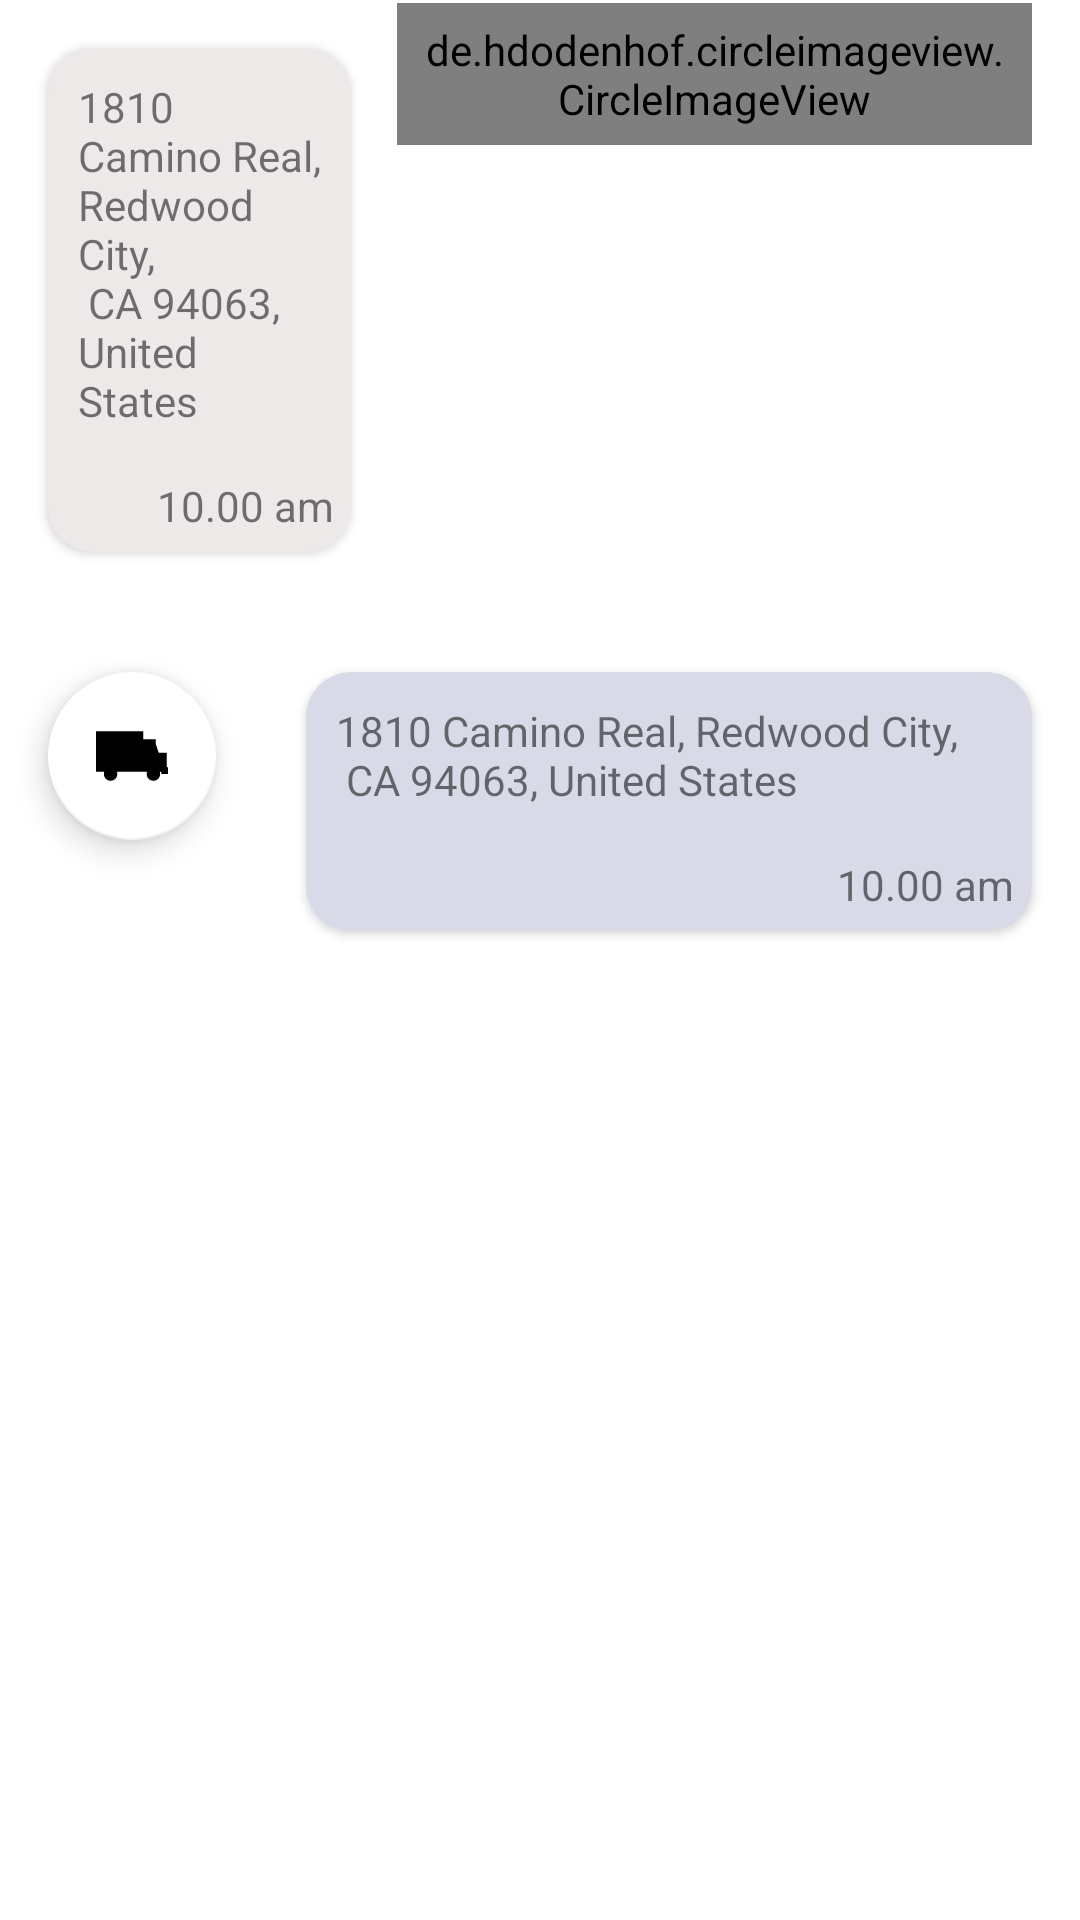

Here is an Android app screen rendered from its layout file. Give the layout XML and the strings, colors and styles it references.
<!-- AndroidManifest.xml: application theme Theme.Dhopa -->
<!-- res/layout/chat_item_rv.xml -->
<?xml version="1.0" encoding="utf-8"?>
<LinearLayout xmlns:android="http://schemas.android.com/apk/res/android"
    xmlns:app="http://schemas.android.com/apk/res-auto"
    android:orientation="vertical"
    android:layout_width="match_parent"
    android:layout_height="wrap_content"
    android:padding="1dp">

    <LinearLayout
        android:id="@+id/chat_right_msg_layout"
        android:orientation="horizontal"
        android:layout_width="wrap_content"
        android:layout_height="wrap_content"

        android:layout_gravity="left"
        >

        <androidx.cardview.widget.CardView
            android:layout_width="0dp"
            android:layout_weight="0.7"
            app:cardCornerRadius="15dp"
            android:layout_margin="15dp"
            android:layout_height="wrap_content"
            app:cardBackgroundColor="#EDE9E9">
            <RelativeLayout
                android:layout_width="wrap_content"
                android:layout_height="wrap_content"
                >
        <TextView
            android:id="@+id/chat_right_msg_text_view"
            android:layout_width="wrap_content"
            android:layout_height="wrap_content"
            android:backgroundTint="#ebebeb"
            android:text="@string/DhobeeLaundaryAddress"
            android:layout_gravity="center"
            android:layout_margin="10dp"/>
                <TextView
                    android:layout_width="wrap_content"
                    android:layout_height="wrap_content"
                    android:layout_below="@id/chat_right_msg_text_view"
                    android:layout_alignParentRight="true"
                    android:layout_margin="6dp"
                    android:text="10.00 am"/>



            </RelativeLayout>
        </androidx.cardview.widget.CardView>
        <de.hdodenhof.circleimageview.CircleImageView
            android:layout_width="0dp"
            android:layout_weight="0.3"
            android:layout_height="wrap_content"
            app:civ_border_width="2dp"
            android:padding="6dp"
            android:scaleType="centerCrop"
            app:backgroundTint="@color/grey"
            app:civ_border_color="@color/black"
            android:layout_marginRight="15dp"
            android:src="@drawable/ic_truck2"/>

    </LinearLayout>
    <LinearLayout
        android:id="@+id/chat_left_msg_layout"
        android:orientation="horizontal"
        android:layout_width="wrap_content"
        android:layout_marginTop="10dp"
        android:layout_height="wrap_content"
        android:layout_gravity="right"
        >
       <com.google.android.material.floatingactionbutton.FloatingActionButton
           android:layout_width="wrap_content"
           android:layout_height="wrap_content"
           android:src="@drawable/ic_truck2"
           app:backgroundTint="@color/white"
           android:layout_margin="15dp"
           />
        <androidx.cardview.widget.CardView
            android:layout_width="0dp"
            android:layout_margin="15dp"
            app:cardCornerRadius="15dp"
            android:layout_weight="0.7"
            android:layout_height="wrap_content"
            app:cardBackgroundColor="#D8DAE8">
        <RelativeLayout
            android:layout_width="wrap_content"
            android:layout_height="wrap_content"
            >
        <TextView
            android:id="@+id/chat_left_msg_text_view"
            android:layout_width="wrap_content"
            android:layout_height="wrap_content"
            android:layout_gravity="center"
            android:backgroundTint="#f0effd"
            android:text="@string/DhobeeLaundaryAddress"
            android:layout_margin="10dp"/>
            <TextView
                android:layout_width="wrap_content"
                android:layout_height="wrap_content"
                android:layout_below="@id/chat_left_msg_text_view"
                android:layout_alignParentRight="true"
                android:layout_margin="6dp"
                android:text="10.00 am"/>



        </RelativeLayout>
        </androidx.cardview.widget.CardView>

    </LinearLayout>
</LinearLayout>
<!-- resources referenced by this layout -->
<resources>
  <color name="black">#FF000000</color>
  <color name="grey">#757171</color>
  <color name="white">#FFFFFFFF</color>
  <!-- drawable ic_truck2: vector/xml drawable (drawable, 4477 chars, omitted) -->
  <string name="DhobeeLaundaryAddress">1810 Camino Real, Redwood City,\n CA 94063, United States</string>
  <style name="Theme.Dhopa" parent="Theme.MaterialComponents.DayNight.NoActionBar">
          
          <item name="colorPrimary">#0e2a52</item>
          <item name="colorPrimaryVariant">@color/black</item>
          <item name="colorOnPrimary">@color/white</item>
          
          <item name="colorSecondary">#0e2a52</item>
          <item name="colorSecondaryVariant">@color/teal_700</item>
          <item name="colorOnSecondary">@color/black</item>
          
          <item name="android:statusBarColor" tools:targetApi="l">?attr/colorPrimaryVariant</item>
          
  
      </style>
  <color name="teal_700">#FF018786</color>
</resources>
